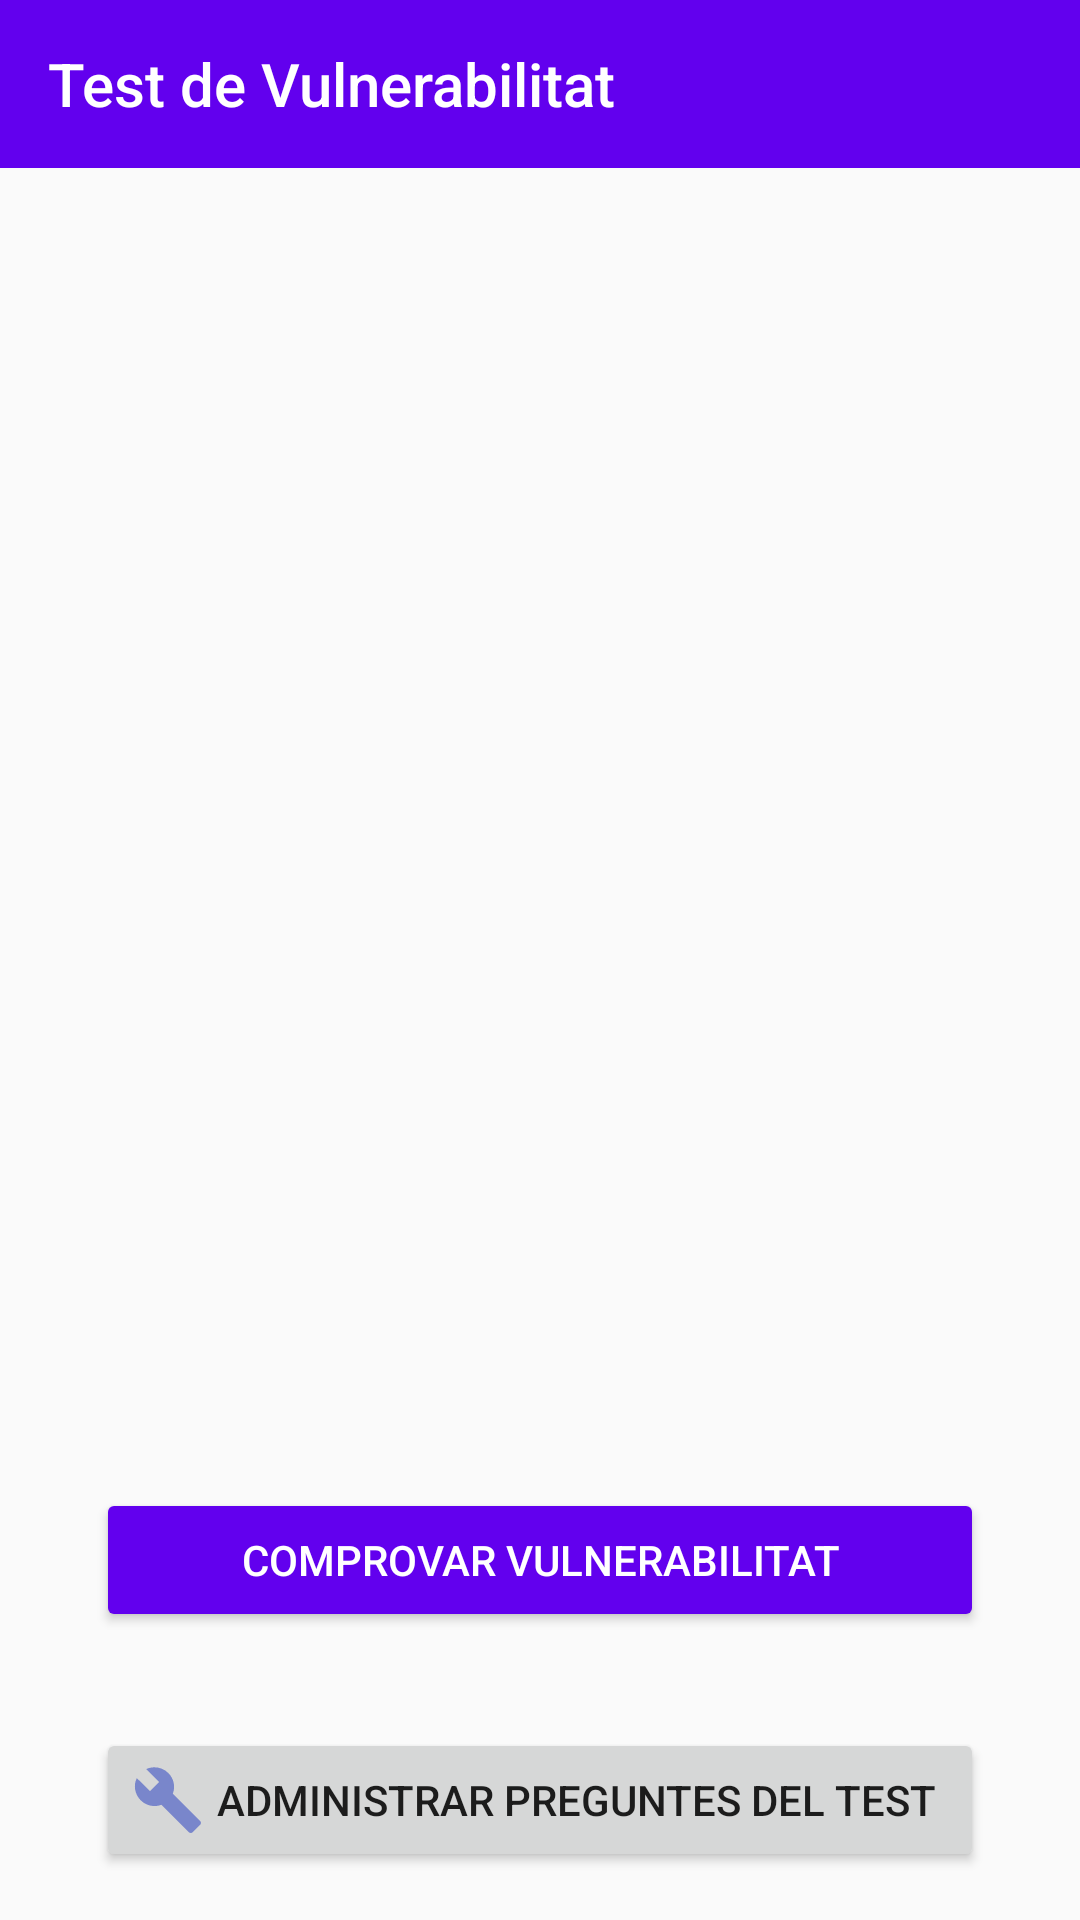

Android layout source for this screen:
<!-- AndroidManifest.xml: application theme AppTheme -->
<!-- res/layout/activity_vulnerable_test.xml -->
<?xml version="1.0" encoding="utf-8"?>
<androidx.constraintlayout.widget.ConstraintLayout xmlns:android="http://schemas.android.com/apk/res/android"
    xmlns:app="http://schemas.android.com/apk/res-auto"
    xmlns:tools="http://schemas.android.com/tools"
    android:layout_width="match_parent"
    android:layout_height="match_parent"
    tools:context=".ui.main.activity.health.tests.VulnerableTestActivity">

    <androidx.appcompat.widget.Toolbar
        android:id="@+id/toolbarVulnerabilityTest"
        android:layout_width="match_parent"
        android:layout_height="?attr/actionBarSize"
        android:background="?attr/colorPrimary"
        app:layout_constraintStart_toStartOf="parent"
        app:layout_constraintTop_toTopOf="parent"
        app:navigationIcon="@drawable/go_back_icon"
        app:title="Test de Vulnerabilitat"
        app:titleTextColor="@android:color/background_light" />

    <androidx.recyclerview.widget.RecyclerView
        android:id="@+id/recyclerViewVulnerabilityTest"
        android:layout_width="match_parent"
        android:layout_height="0dp"
        android:paddingTop="16dp"
        android:scrollbars="vertical"
        app:layoutManager="androidx.recyclerview.widget.LinearLayoutManager"
        app:layout_constraintBottom_toTopOf="@id/buttonCheckVulnerability"
        app:layout_constraintStart_toStartOf="parent"
        app:layout_constraintTop_toBottomOf="@id/toolbarVulnerabilityTest"
        tools:listitem="@layout/question_test_item" />

    <Button
        android:id="@+id/buttonCheckVulnerability"
        android:layout_width="match_parent"
        android:layout_height="wrap_content"
        android:layout_marginHorizontal="32dp"
        android:layout_marginVertical="32dp"
        android:backgroundTint="@color/colorPrimary"
        android:textColor="@android:color/white"
        android:text="@string/comprovar_vulnerabilitat"
        app:layout_constraintBottom_toTopOf="@id/buttonManageVulnerabilityTest"
        app:layout_constraintEnd_toEndOf="parent"
        app:layout_constraintStart_toStartOf="parent"
        app:layout_constraintTop_toBottomOf="@+id/recyclerViewVulnerabilityTest" />

    <Button
        android:id="@+id/buttonManageVulnerabilityTest"
        android:layout_width="match_parent"
        android:layout_height="wrap_content"
        android:layout_marginHorizontal="32dp"
        android:layout_marginVertical="16dp"
        android:drawableStart="@drawable/ic_baseline_build_buttons_24"
        android:text="@string/administrar_preguntes_del_test"
        app:layout_constraintBottom_toBottomOf="parent"
        app:layout_constraintEnd_toEndOf="parent"
        app:layout_constraintStart_toStartOf="parent" />


</androidx.constraintlayout.widget.ConstraintLayout>
<!-- res/layout/question_test_item.xml (included above) -->
<?xml version="1.0" encoding="utf-8"?>
<androidx.constraintlayout.widget.ConstraintLayout xmlns:android="http://schemas.android.com/apk/res/android"
    xmlns:app="http://schemas.android.com/apk/res-auto"
    android:layout_width="match_parent"
    android:layout_height="wrap_content">

    <com.google.android.material.switchmaterial.SwitchMaterial
        android:id="@+id/question"
        android:layout_width="match_parent"
        android:layout_height="wrap_content"
        android:theme="@style/SwitchTheme"
        android:padding="10dp"
        android:textSize="18sp"
        app:layout_constraintStart_toStartOf="parent"
        app:layout_constraintTop_toTopOf="parent" />

</androidx.constraintlayout.widget.ConstraintLayout>
<!-- resources referenced by this layout -->
<resources>
  <color name="colorPrimary">#6200EE</color>
  <!-- drawable ic_baseline_build_buttons_24 (drawable) -->
  <vector xmlns:android="http://schemas.android.com/apk/res/android"
      android:width="24dp"
      android:height="24dp"
      android:tint="#7986CB"
      android:viewportWidth="24"
      android:viewportHeight="24">
      <path
          android:fillColor="@android:color/white"
          android:pathData="M22.7,19l-9.1,-9.1c0.9,-2.3 0.4,-5 -1.5,-6.9 -2,-2 -5,-2.4 -7.4,-1.3L9,6 6,9 1.6,4.7C0.4,7.1 0.9,10.1 2.9,12.1c1.9,1.9 4.6,2.4 6.9,1.5l9.1,9.1c0.4,0.4 1,0.4 1.4,0l2.3,-2.3c0.5,-0.4 0.5,-1.1 0.1,-1.4z" />
  </vector>
  <string name="administrar_preguntes_del_test">Administrar preguntes del test</string>
  <string name="comprovar_vulnerabilitat">Comprovar vulnerabilitat</string>
  <style name="SwitchTheme" parent="Theme.AppCompat.Light.NoActionBar">
          <item name="colorControlActivated">#303F9F</item>
      </style>
  <style name="AppTheme" parent="Theme.AppCompat.Light.NoActionBar">
          
          <item name="colorPrimary">@color/colorPrimary</item>
          <item name="colorPrimaryDark">@color/colorPrimaryDark</item>
          <item name="colorAccent">@color/colorAccent</item>
      </style>
  <color name="colorPrimaryDark">#3700B3</color>
  <color name="colorAccent">#03DAC5</color>
</resources>
